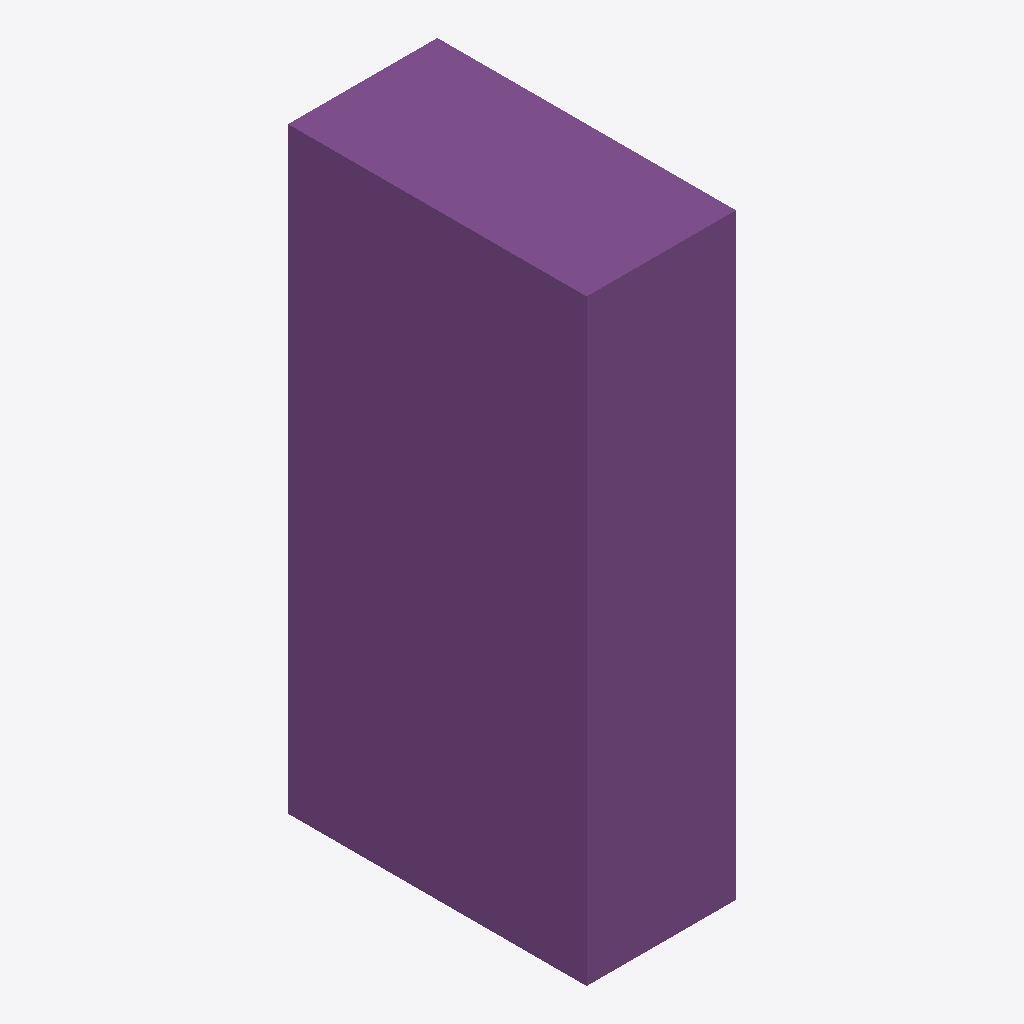
Isometric view of an IFC building model (IFC-SPF (STEP), schema IFC4X3, length unit metre), seen from the south-west, elements coloured by IFC class: 1 footing (purple).
Extent 1.2 m × 2.4 m × 4.8 m (x, y, z). Elements (1): 1 IfcFooting.

HEADER;
FILE_DESCRIPTION(('ViewDefinition [Ifc4NotAssigned]'),'2;1');
FILE_NAME('IFC4X3RC4_testBridge.ifc','2022-07-19T11:52:04',('CaoduroC'),('Unknown'),'GeometryGymIFCcore v0.1.25.0 by Geometry Gym Pty','TestIFCWriter v1.0.0.0','None');
FILE_SCHEMA(('IFC4X3'));
ENDSEC;
DATA;
#13=IFCPROJECT('0vCp9MhxTFvAXIn1hN7k39',#10,'My Project',$,$,$,$,(#32),#14);
#43=IFCFOOTING('3KEL5DGv9AEf1di8ARMkhN',#10,$,$,'Pile Cap',#45,#38,$,.PAD_FOOTING.);
ENDSEC;
